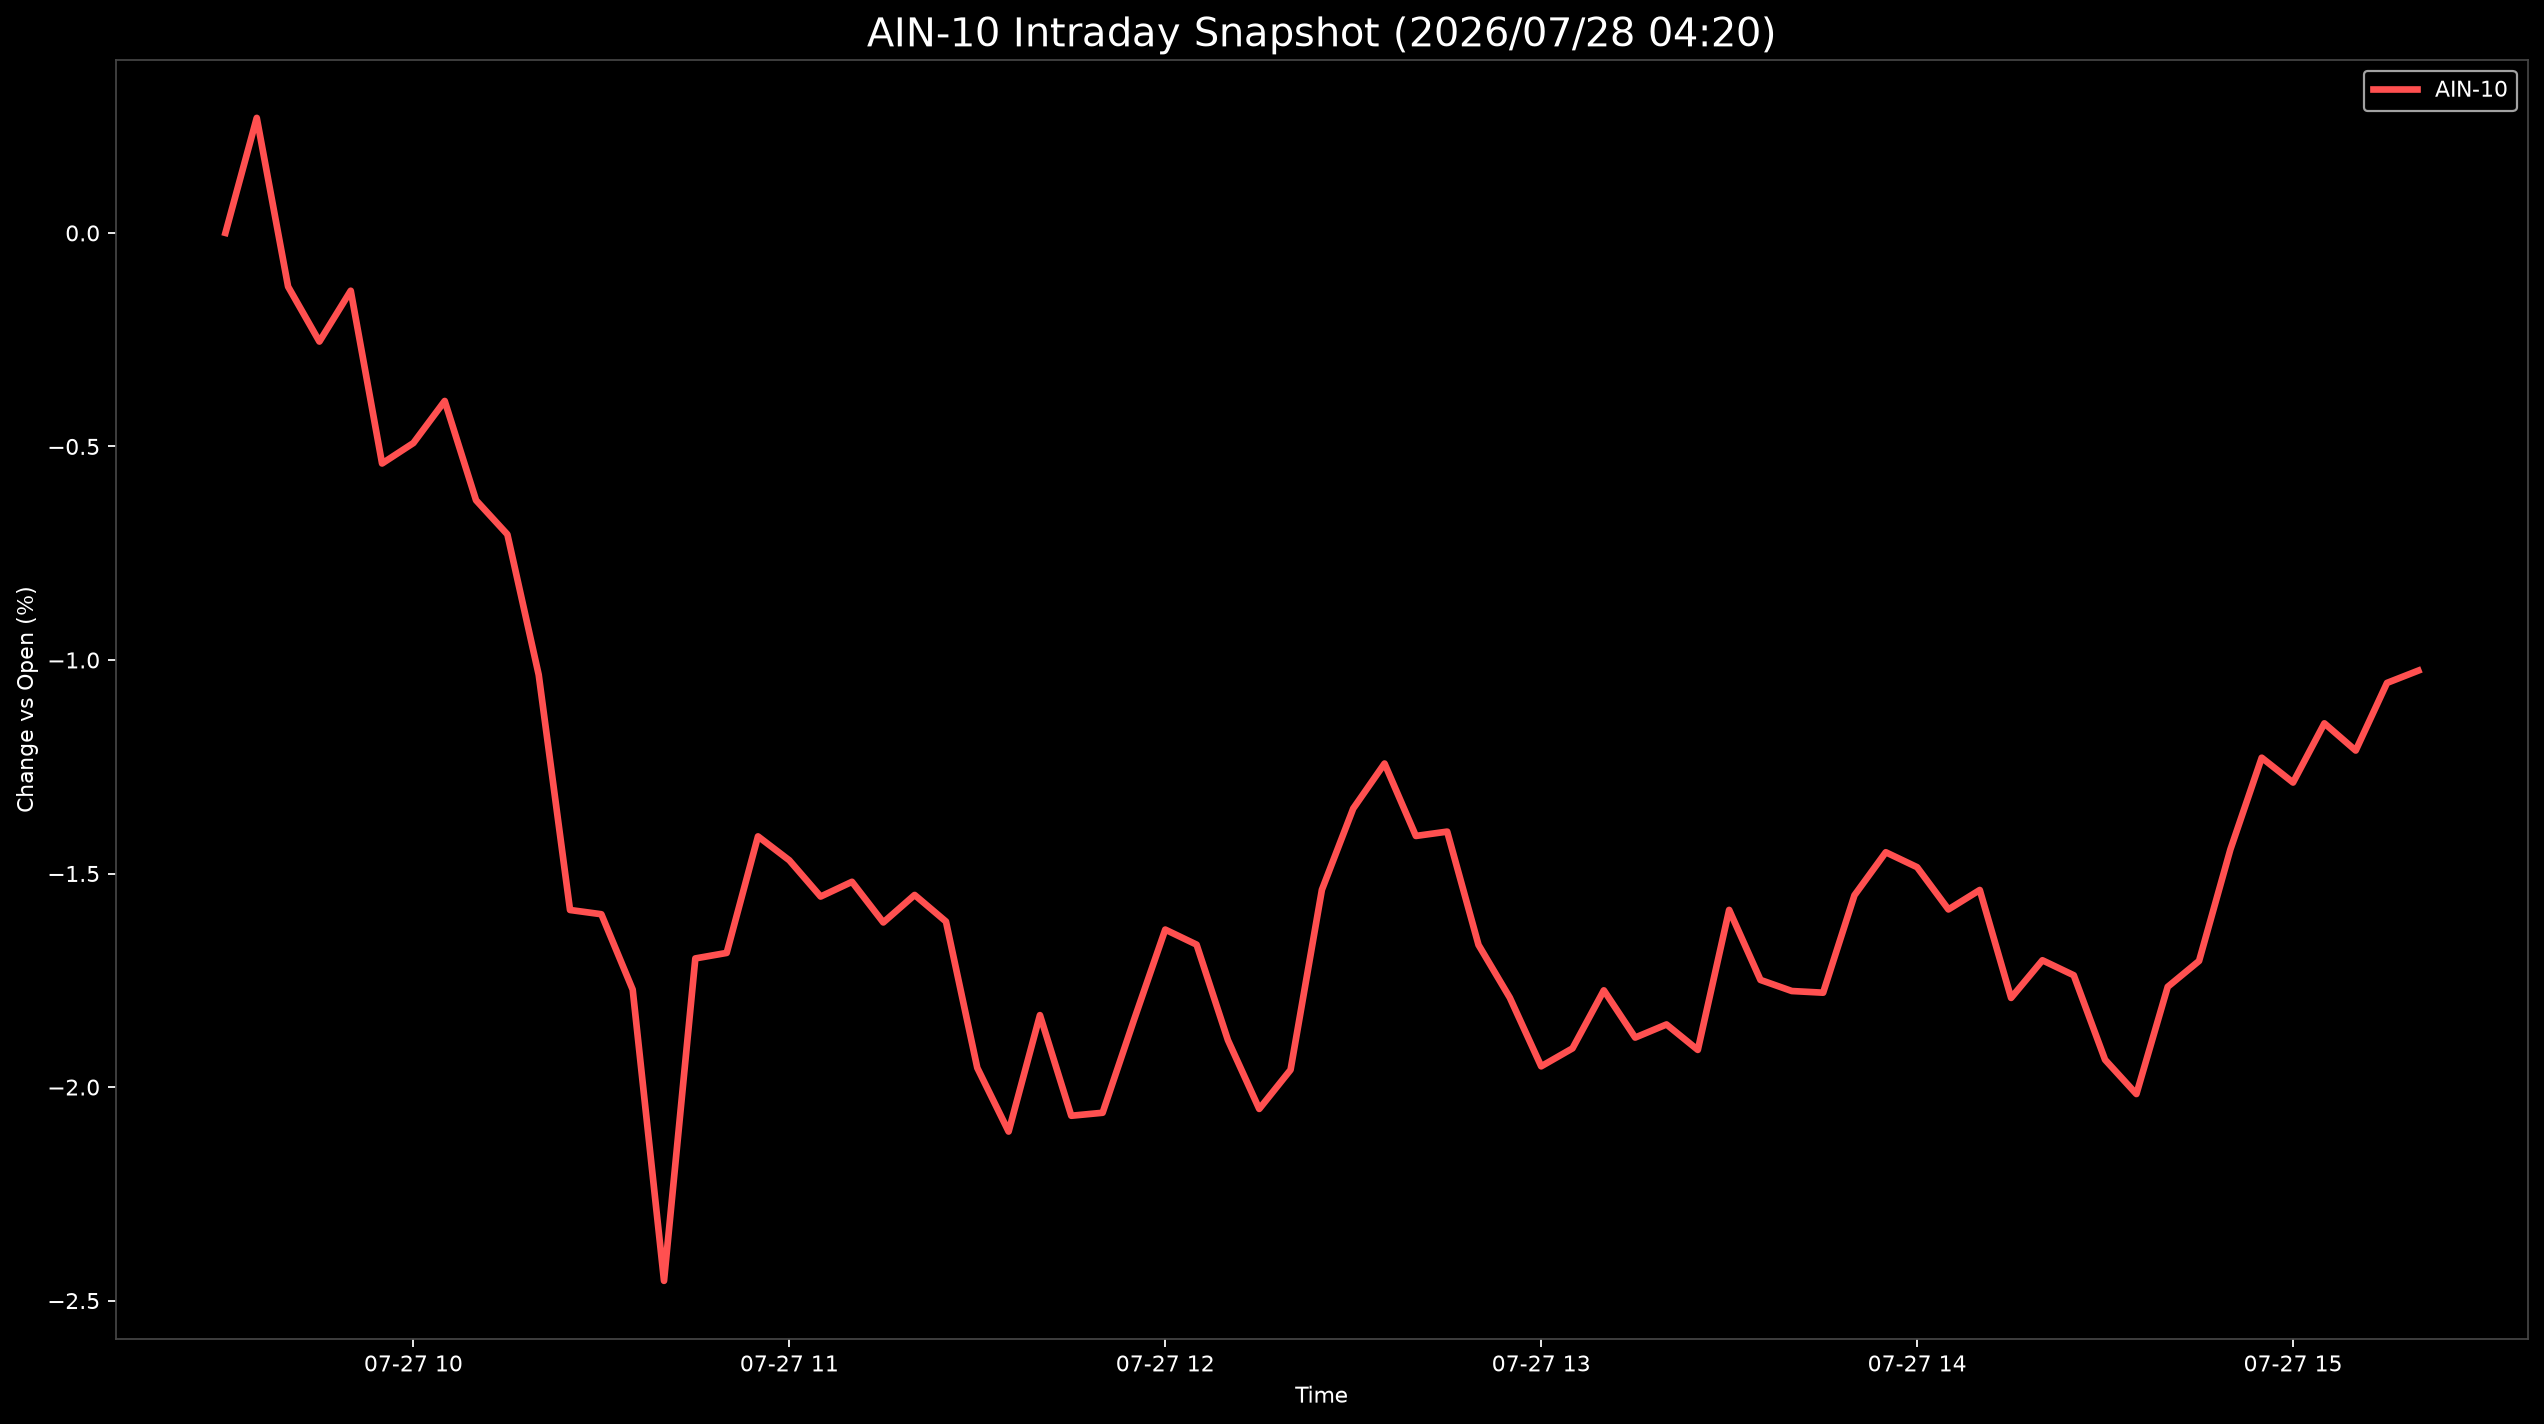

Data behind this chart, as committed beside it:
Datetime, AIN-10
2026-07-27 09:30:00, 0.0
2026-07-27 09:35:00, 0.2694
2026-07-27 09:40:00, -0.1257
2026-07-27 09:45:00, -0.2544
2026-07-27 09:50:00, -0.1354
2026-07-27 09:55:00, -0.5399
2026-07-27 10:00:00, -0.492
2026-07-27 10:05:00, -0.3935
2026-07-27 10:10:00, -0.626
2026-07-27 10:15:00, -0.7059
2026-07-27 10:20:00, -1.035
2026-07-27 10:25:00, -1.585
2026-07-27 10:30:00, -1.595
2026-07-27 10:35:00, -1.772
2026-07-27 10:40:00, -2.454
2026-07-27 10:45:00, -1.699
2026-07-27 10:50:00, -1.686
2026-07-27 10:55:00, -1.413
2026-07-27 11:00:00, -1.469
2026-07-27 11:05:00, -1.554
2026-07-27 11:10:00, -1.519
2026-07-27 11:15:00, -1.615
2026-07-27 11:20:00, -1.55
2026-07-27 11:25:00, -1.612
2026-07-27 11:30:00, -1.955
2026-07-27 11:35:00, -2.104
2026-07-27 11:40:00, -1.832
2026-07-27 11:45:00, -2.067
2026-07-27 11:50:00, -2.06
2026-07-27 11:55:00, -1.843
2026-07-27 12:00:00, -1.631
2026-07-27 12:05:00, -1.667
2026-07-27 12:10:00, -1.89
2026-07-27 12:15:00, -2.051
2026-07-27 12:20:00, -1.96
2026-07-27 12:25:00, -1.538
2026-07-27 12:30:00, -1.348
2026-07-27 12:35:00, -1.242
2026-07-27 12:40:00, -1.412
2026-07-27 12:45:00, -1.402
2026-07-27 12:50:00, -1.667
2026-07-27 12:55:00, -1.791
2026-07-27 13:00:00, -1.951
2026-07-27 13:05:00, -1.909
2026-07-27 13:10:00, -1.774
2026-07-27 13:15:00, -1.884
2026-07-27 13:20:00, -1.853
2026-07-27 13:25:00, -1.913
2026-07-27 13:30:00, -1.585
2026-07-27 13:35:00, -1.749
2026-07-27 13:40:00, -1.775
2026-07-27 13:45:00, -1.779
2026-07-27 13:50:00, -1.551
2026-07-27 13:55:00, -1.45
2026-07-27 14:00:00, -1.485
2026-07-27 14:05:00, -1.584
2026-07-27 14:10:00, -1.539
2026-07-27 14:15:00, -1.791
2026-07-27 14:20:00, -1.703
2026-07-27 14:25:00, -1.738
... 11 more rows
